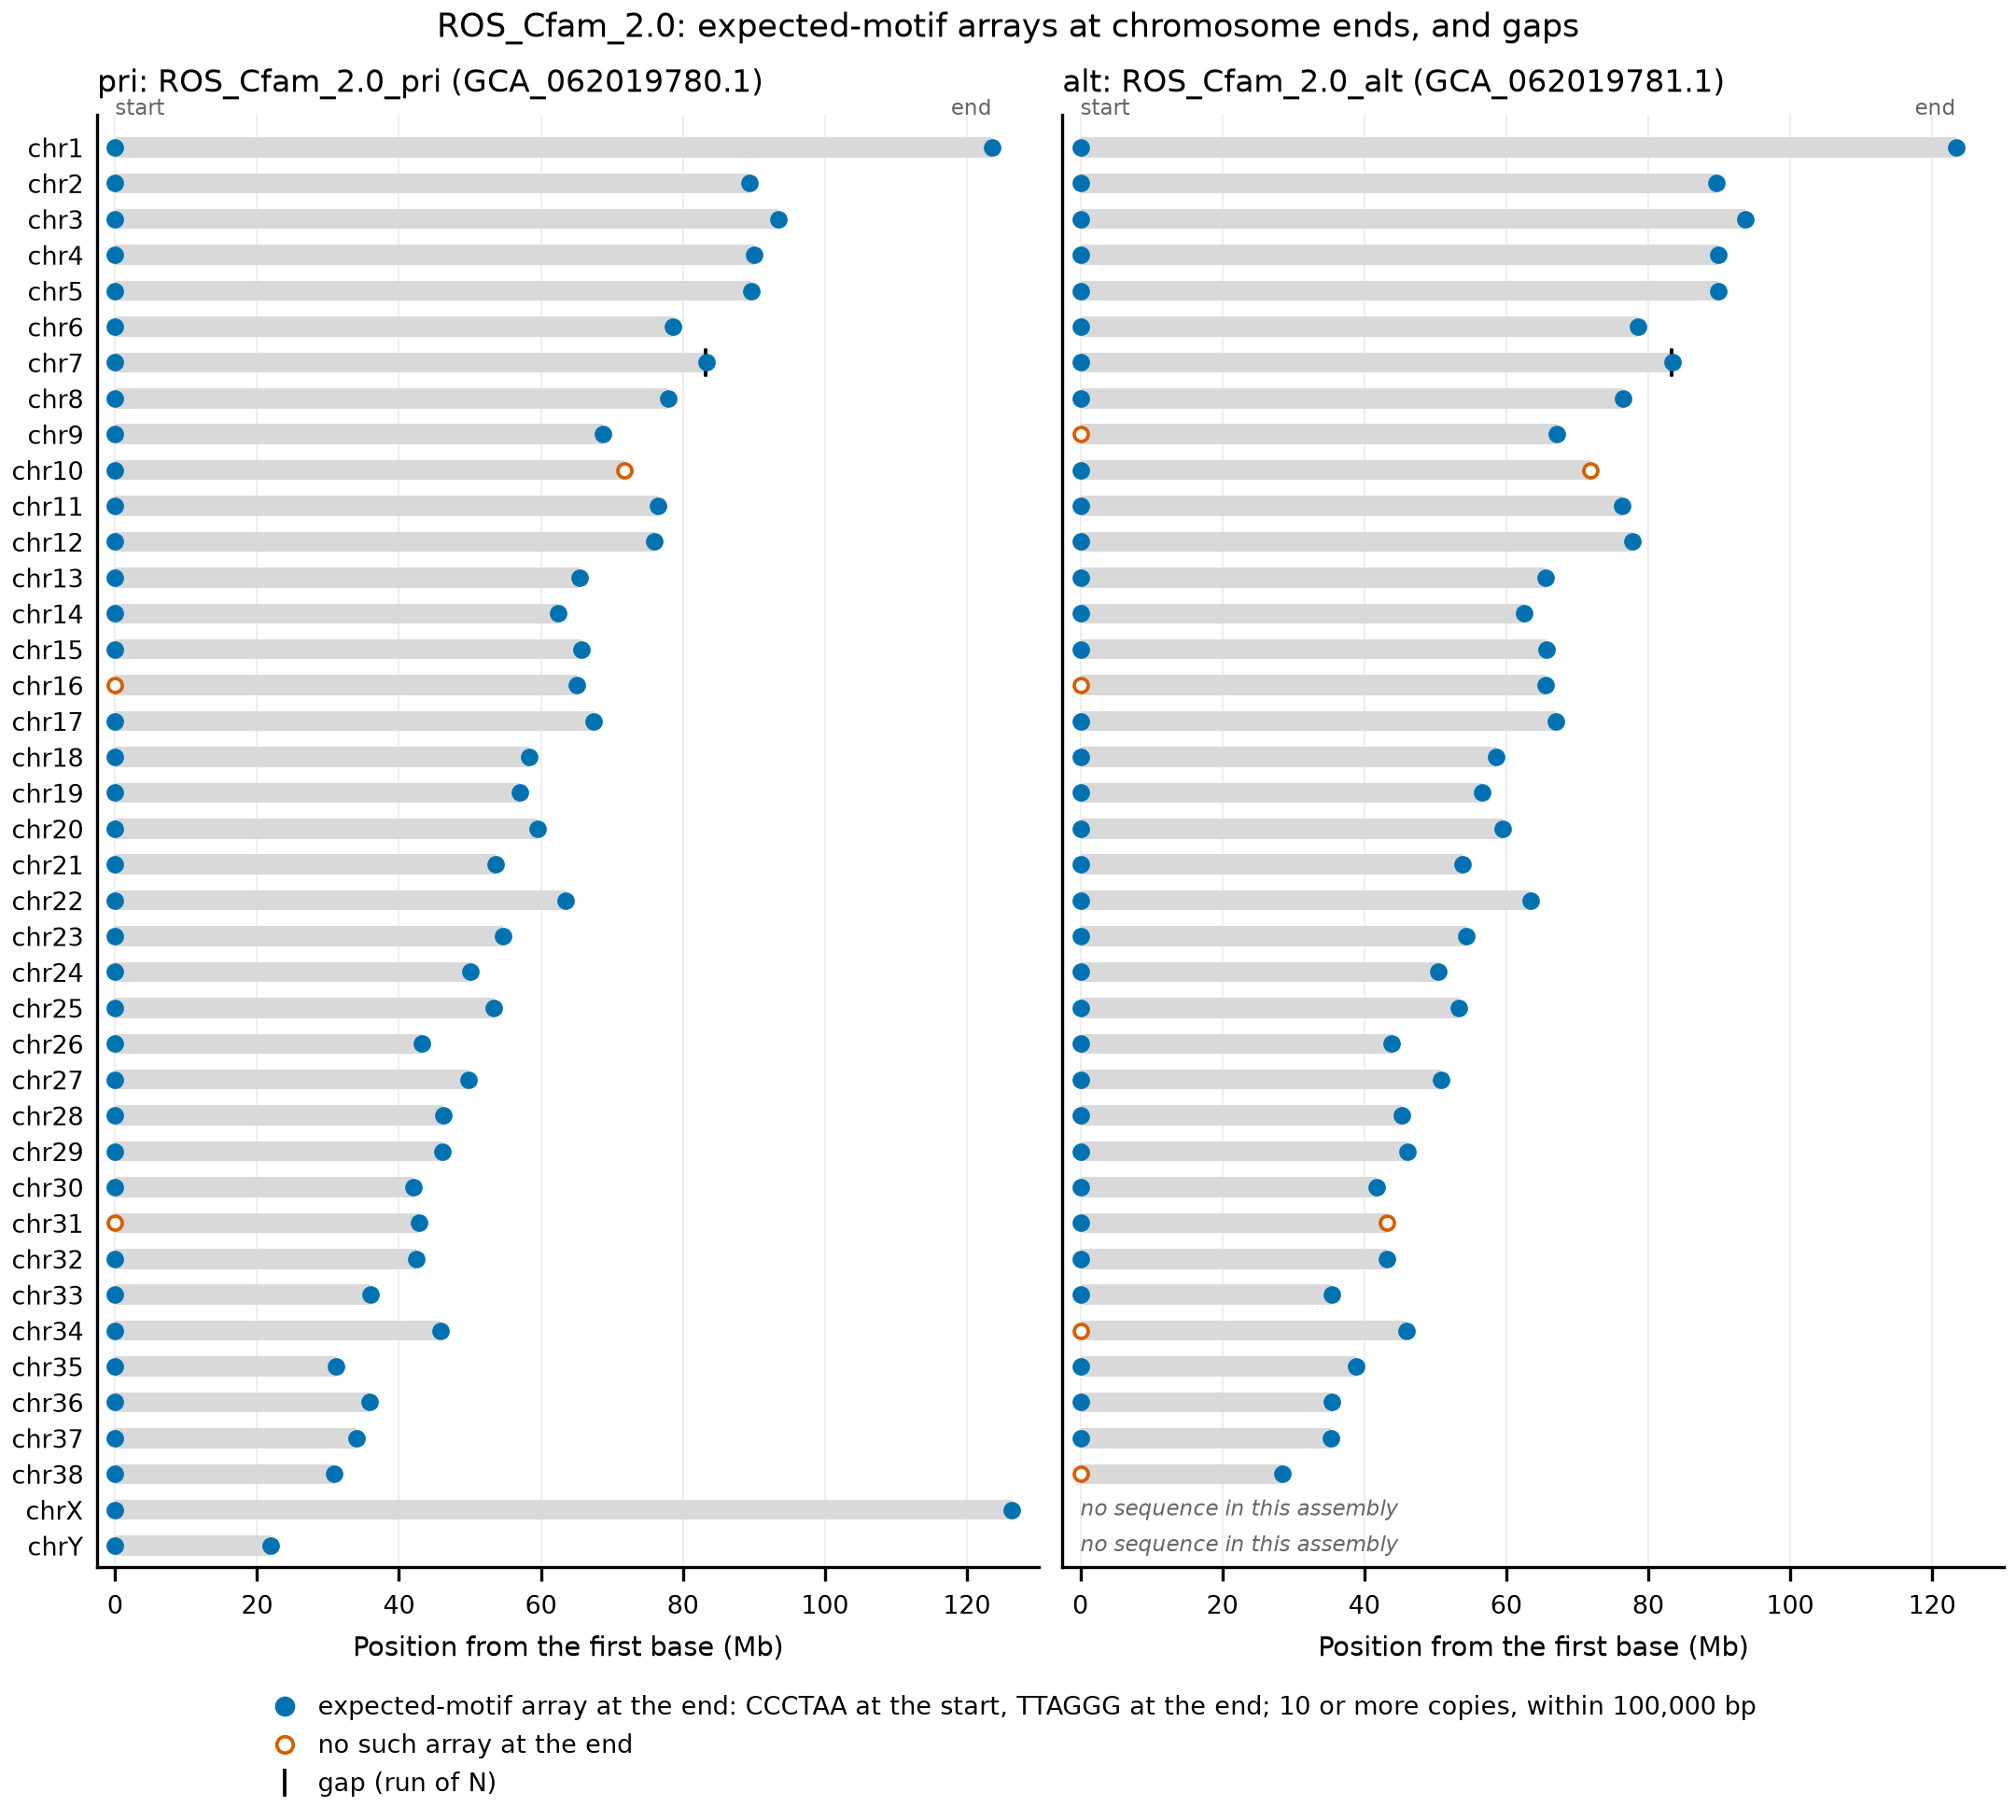

The file beside this chart, header and first rows:
assembly	haplotype	accession	chromosome	seq_id	length_bp	start_motif	start_array_copies	start_array_dist_bp	start_count_10kb	start_array	end_motif	end_array_copies	end_array_dist_bp	end_count_10kb	end_array	n_gaps	gap_bp	status
ROS_Cfam_2.0_pri	pri	GCA_062019780.1	chr1	CM199621.1	123547987	CCCTAA	2763	33	1640	yes	TTAGGG	3253	3	1557	yes	0	0	array_both_ends_no_gaps
ROS_Cfam_2.0_pri	pri	GCA_062019780.1	chr2	CM199622.1	89318624	CCCTAA	2864	2	1650	yes	TTAGGG	1772	5	1658	yes	0	0	array_both_ends_no_gaps
ROS_Cfam_2.0_pri	pri	GCA_062019780.1	chr3	CM199623.1	93427583	CCCTAA	4350	4	1666	yes	TTAGGG	2600	10	1603	yes	0	0	array_both_ends_no_gaps
ROS_Cfam_2.0_pri	pri	GCA_062019780.1	chr4	CM199624.1	90084426	CCCTAA	2459	3	1659	yes	TTAGGG	2769	2	1663	yes	0	0	array_both_ends_no_gaps
ROS_Cfam_2.0_pri	pri	GCA_062019780.1	chr5	CM199625.1	89683371	CCCTAA	2055	3	1665	yes	TTAGGG	1517	2	1518	yes	0	0	array_both_ends_no_gaps
ROS_Cfam_2.0_pri	pri	GCA_062019780.1	chr6	CM199626.1	78564426	CCCTAA	771	3	778	yes	TTAGGG	22	11	1586	yes	0	0	array_both_ends_no_gaps
ROS_Cfam_2.0_pri	pri	GCA_062019780.1	chr7	CM199627.1	83350613	CCCTAA	1534	0	1644	yes	TTAGGG	3055	35	1661	yes	2	20000	array_both_ends_with_gaps
ROS_Cfam_2.0_pri	pri	GCA_062019780.1	chr8	CM199628.1	77889369	CCCTAA	10	1487	1353	yes	TTAGGG	2874	1	1662	yes	0	0	array_both_ends_no_gaps
ROS_Cfam_2.0_pri	pri	GCA_062019780.1	chr9	CM199629.1	68774057	CCCTAA	2797	222	1618	yes	TTAGGG	11	0	1199	yes	0	0	array_both_ends_no_gaps
ROS_Cfam_2.0_pri	pri	GCA_062019780.1	chr10	CM199630.1	71755110	CCCTAA	3071	7	1641	yes	TTAGGG	0	NA	1	no	0	0	array_one_end
ROS_Cfam_2.0_pri	pri	GCA_062019780.1	chr11	CM199631.1	76526743	CCCTAA	2733	51	1659	yes	TTAGGG	2704	9	1665	yes	0	0	array_both_ends_no_gaps
ROS_Cfam_2.0_pri	pri	GCA_062019780.1	chr12	CM199632.1	75985230	CCCTAA	1462	4	1626	yes	TTAGGG	3534	3	1665	yes	0	0	array_both_ends_no_gaps
ROS_Cfam_2.0_pri	pri	GCA_062019780.1	chr13	CM199633.1	65481480	CCCTAA	1892	0	1596	yes	TTAGGG	368	1	1557	yes	0	0	array_both_ends_no_gaps
ROS_Cfam_2.0_pri	pri	GCA_062019780.1	chr14	CM199634.1	62443528	CCCTAA	13	266	1551	yes	TTAGGG	2057	17	1653	yes	0	0	array_both_ends_no_gaps
ROS_Cfam_2.0_pri	pri	GCA_062019780.1	chr15	CM199635.1	65724464	CCCTAA	1306	2	1519	yes	TTAGGG	967	10	1453	yes	0	0	array_both_ends_no_gaps
ROS_Cfam_2.0_pri	pri	GCA_062019780.1	chr16	CM199636.1	64995707	CCCTAA	0	NA	0	no	TTAGGG	1785	5	1644	yes	0	0	array_one_end
ROS_Cfam_2.0_pri	pri	GCA_062019780.1	chr17	CM199637.1	67399217	CCCTAA	2593	76	1652	yes	TTAGGG	4045	5	1658	yes	0	0	array_both_ends_no_gaps
ROS_Cfam_2.0_pri	pri	GCA_062019780.1	chr18	CM199638.1	58293482	CCCTAA	2694	4	1656	yes	TTAGGG	1958	2	1633	yes	0	0	array_both_ends_no_gaps
ROS_Cfam_2.0_pri	pri	GCA_062019780.1	chr19	CM199639.1	57090743	CCCTAA	2478	0	1653	yes	TTAGGG	3279	1	1663	yes	0	0	array_both_ends_no_gaps
ROS_Cfam_2.0_pri	pri	GCA_062019780.1	chr20	CM199640.1	59559726	CCCTAA	483	4	1646	yes	TTAGGG	1853	17	1640	yes	0	0	array_both_ends_no_gaps
ROS_Cfam_2.0_pri	pri	GCA_062019780.1	chr21	CM199641.1	53586247	CCCTAA	2729	2	1607	yes	TTAGGG	1985	4	1663	yes	0	0	array_both_ends_no_gaps
ROS_Cfam_2.0_pri	pri	GCA_062019780.1	chr22	CM199642.1	63420531	CCCTAA	1853	5	1643	yes	TTAGGG	2717	39	1659	yes	0	0	array_both_ends_no_gaps
ROS_Cfam_2.0_pri	pri	GCA_062019780.1	chr23	CM199643.1	54603446	CCCTAA	1662	6	1632	yes	TTAGGG	2399	7	1611	yes	0	0	array_both_ends_no_gaps
ROS_Cfam_2.0_pri	pri	GCA_062019780.1	chr24	CM199644.1	50079274	CCCTAA	274	1	276	yes	TTAGGG	674	1	1592	yes	0	0	array_both_ends_no_gaps
ROS_Cfam_2.0_pri	pri	GCA_062019780.1	chr25	CM199645.1	53316446	CCCTAA	3357	1	1607	yes	TTAGGG	1323	3	1337	yes	0	0	array_both_ends_no_gaps
ROS_Cfam_2.0_pri	pri	GCA_062019780.1	chr26	CM199646.1	43208937	CCCTAA	2140	7	1665	yes	TTAGGG	2907	6	1664	yes	0	0	array_both_ends_no_gaps
ROS_Cfam_2.0_pri	pri	GCA_062019780.1	chr27	CM199647.1	49802252	CCCTAA	2575	2	1666	yes	TTAGGG	2398	2	1664	yes	0	0	array_both_ends_no_gaps
ROS_Cfam_2.0_pri	pri	GCA_062019780.1	chr28	CM199648.1	46251158	CCCTAA	2525	38	1660	yes	TTAGGG	1285	0	1285	yes	0	0	array_both_ends_no_gaps
ROS_Cfam_2.0_pri	pri	GCA_062019780.1	chr29	CM199649.1	46082912	CCCTAA	2607	50	1647	yes	TTAGGG	444	312	1559	yes	0	0	array_both_ends_no_gaps
ROS_Cfam_2.0_pri	pri	GCA_062019780.1	chr30	CM199650.1	42103872	CCCTAA	3431	7	1663	yes	TTAGGG	2902	3	1666	yes	0	0	array_both_ends_no_gaps
ROS_Cfam_2.0_pri	pri	GCA_062019780.1	chr31	CM199651.1	42792923	CCCTAA	0	NA	1	no	TTAGGG	3033	13	1659	yes	0	0	array_one_end
ROS_Cfam_2.0_pri	pri	GCA_062019780.1	chr32	CM199652.1	42421472	CCCTAA	1667	0	1624	yes	TTAGGG	3098	4	1659	yes	0	0	array_both_ends_no_gaps
ROS_Cfam_2.0_pri	pri	GCA_062019780.1	chr33	CM199653.1	35932615	CCCTAA	1782	5	1664	yes	TTAGGG	2081	4	1641	yes	0	0	array_both_ends_no_gaps
ROS_Cfam_2.0_pri	pri	GCA_062019780.1	chr34	CM199654.1	45907164	CCCTAA	321	5	332	yes	TTAGGG	37	4	1544	yes	0	0	array_both_ends_no_gaps
ROS_Cfam_2.0_pri	pri	GCA_062019780.1	chr35	CM199655.1	31134708	CCCTAA	82	195	1527	yes	TTAGGG	1908	0	1653	yes	0	0	array_both_ends_no_gaps
ROS_Cfam_2.0_pri	pri	GCA_062019780.1	chr36	CM199656.1	35899451	CCCTAA	3063	3	1666	yes	TTAGGG	1361	4	1361	yes	0	0	array_both_ends_no_gaps
ROS_Cfam_2.0_pri	pri	GCA_062019780.1	chr37	CM199657.1	34024282	CCCTAA	2402	30	1661	yes	TTAGGG	2462	4	1656	yes	0	0	array_both_ends_no_gaps
ROS_Cfam_2.0_pri	pri	GCA_062019780.1	chr38	CM199658.1	30918106	CCCTAA	2515	4	1666	yes	TTAGGG	404	38	1644	yes	0	0	array_both_ends_no_gaps
ROS_Cfam_2.0_pri	pri	GCA_062019780.1	chrX	CM199659.1	126391136	CCCTAA	1408	4	1409	yes	TTAGGG	3892	6	1663	yes	0	0	array_both_ends_no_gaps
ROS_Cfam_2.0_pri	pri	GCA_062019780.1	chrY	CM199660.1	21980913	CCCTAA	370	1	375	yes	TTAGGG	4974	2	1664	yes	0	0	array_both_ends_no_gaps
ROS_Cfam_2.0_alt	alt	GCA_062019781.1	chr1	CM199583.1	123351415	CCCTAA	2821	28	1661	yes	TTAGGG	17	7	1139	yes	0	0	array_both_ends_no_gaps
ROS_Cfam_2.0_alt	alt	GCA_062019781.1	chr2	CM199584.1	89615446	CCCTAA	2962	3	1666	yes	TTAGGG	1274	0	1300	yes	0	0	array_both_ends_no_gaps
ROS_Cfam_2.0_alt	alt	GCA_062019781.1	chr3	CM199585.1	93634617	CCCTAA	1857	5	1652	yes	TTAGGG	634	1	720	yes	0	0	array_both_ends_no_gaps
ROS_Cfam_2.0_alt	alt	GCA_062019781.1	chr4	CM199586.1	89867981	CCCTAA	2073	4	1534	yes	TTAGGG	2291	39	1594	yes	0	0	array_both_ends_no_gaps
ROS_Cfam_2.0_alt	alt	GCA_062019781.1	chr5	CM199587.1	89849951	CCCTAA	2234	5	1655	yes	TTAGGG	1464	0	1465	yes	0	0	array_both_ends_no_gaps
ROS_Cfam_2.0_alt	alt	GCA_062019781.1	chr6	CM199588.1	78590942	CCCTAA	1876	403	1550	yes	TTAGGG	3441	0	1652	yes	0	0	array_both_ends_no_gaps
ROS_Cfam_2.0_alt	alt	GCA_062019781.1	chr7	CM199589.1	83495577	CCCTAA	2419	2	1665	yes	TTAGGG	3018	6	1660	yes	2	20000	array_both_ends_with_gaps
ROS_Cfam_2.0_alt	alt	GCA_062019781.1	chr8	CM199590.1	76415767	CCCTAA	113	3	119	yes	TTAGGG	3410	12	1662	yes	0	0	array_both_ends_no_gaps
ROS_Cfam_2.0_alt	alt	GCA_062019781.1	chr9	CM199591.1	67151698	CCCTAA	0	NA	1	no	TTAGGG	133	1	1352	yes	0	0	array_one_end
ROS_Cfam_2.0_alt	alt	GCA_062019781.1	chr10	CM199592.1	71811140	CCCTAA	2980	5	1604	yes	TTAGGG	0	NA	0	no	0	0	array_one_end
ROS_Cfam_2.0_alt	alt	GCA_062019781.1	chr11	CM199593.1	76286625	CCCTAA	1964	5	1629	yes	TTAGGG	1472	2	1477	yes	0	0	array_both_ends_no_gaps
ROS_Cfam_2.0_alt	alt	GCA_062019781.1	chr12	CM199594.1	77771387	CCCTAA	2301	4	1637	yes	TTAGGG	2750	1	1666	yes	0	0	array_both_ends_no_gaps
ROS_Cfam_2.0_alt	alt	GCA_062019781.1	chr13	CM199595.1	65569876	CCCTAA	2547	3	1564	yes	TTAGGG	30	4	1647	yes	0	0	array_both_ends_no_gaps
ROS_Cfam_2.0_alt	alt	GCA_062019781.1	chr14	CM199596.1	62534614	CCCTAA	14	1	974	yes	TTAGGG	2788	4	1652	yes	0	0	array_both_ends_no_gaps
ROS_Cfam_2.0_alt	alt	GCA_062019781.1	chr15	CM199597.1	65661606	CCCTAA	392	5	1058	yes	TTAGGG	143	4	1591	yes	0	0	array_both_ends_no_gaps
ROS_Cfam_2.0_alt	alt	GCA_062019781.1	chr16	CM199598.1	65491969	CCCTAA	0	NA	0	no	TTAGGG	2776	1234	1454	yes	0	0	array_one_end
ROS_Cfam_2.0_alt	alt	GCA_062019781.1	chr17	CM199599.1	66970569	CCCTAA	3210	28	1609	yes	TTAGGG	27	4	1652	yes	0	0	array_both_ends_no_gaps
ROS_Cfam_2.0_alt	alt	GCA_062019781.1	chr18	CM199600.1	58619643	CCCTAA	2571	24	1638	yes	TTAGGG	872	108	882	yes	0	0	array_both_ends_no_gaps
ROS_Cfam_2.0_alt	alt	GCA_062019781.1	chr19	CM199601.1	56555465	CCCTAA	2264	1	1645	yes	TTAGGG	2105	2	1660	yes	0	0	array_both_ends_no_gaps
ROS_Cfam_2.0_alt	alt	GCA_062019781.1	chr20	CM199602.1	59543253	CCCTAA	2476	11	1655	yes	TTAGGG	82	20	1614	yes	0	0	array_both_ends_no_gaps
... 18 more rows
